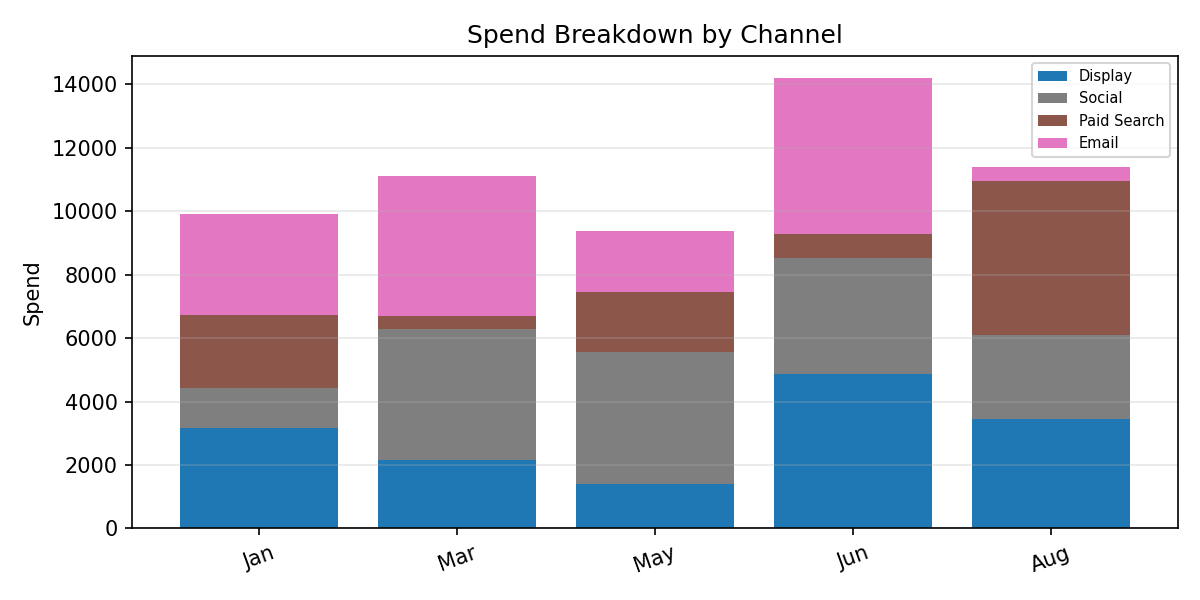

Source data for this figure (header and first rows):
Period, Display, Social, Paid Search, Email, Total
Jan, 3174, 1239, 2306, 3198, 9917
Mar, 2170, 4132, 405.8, 4413, 11121
May, 1392, 4179, 1880, 1925, 9375
Jun, 4860, 3670, 755.1, 4902, 14187
Aug, 3453, 2630, 4885, 416.9, 11384
